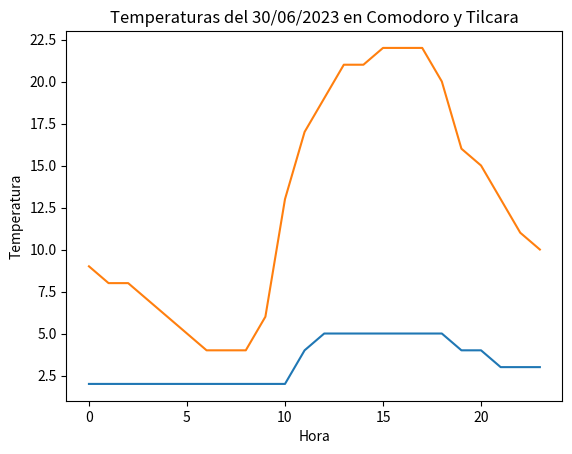

Write Python code to recreate this figure.
#Dibujar en un mismo grafico la evolución de temperatura de un día en particular pero de dos
#ciudades diferentes de Argentina que estén muy distantes una de otra.
import matplotlib.pyplot as plt
listax = []
listaycom = [2, 2, 2, 2, 2, 2, 2, 2, 2, 2, 2, 4, 5, 5, 5, 5 , 5, 5, 5, 4, 4, 3, 3, 3]
listaytil = [9, 8, 8, 7, 6, 5, 4, 4, 4, 6, 13, 17, 19, 21, 21, 22 , 22, 22, 20, 16, 15, 13, 11, 10]
for i in range(24):
    listax.append(i)    
plt.plot(listax, listaycom)
plt.plot(listax, listaytil)
plt.title('Temperaturas del 30/06/2023 en Comodoro y Tilcara')
plt.xlabel('Hora')
plt.ylabel('Temperatura')
plt.show()